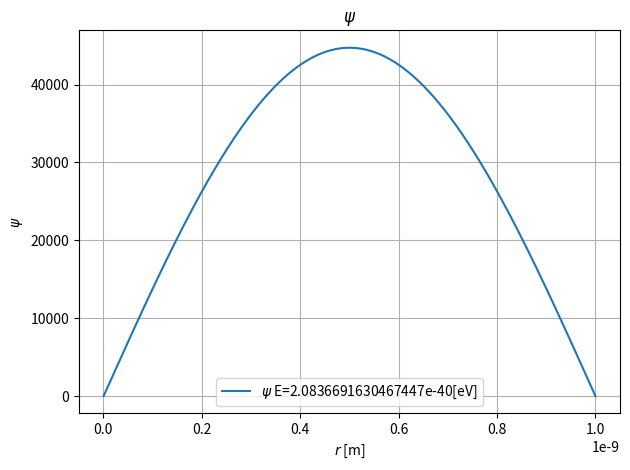

This chart was generated by the following Python code: (Note: this script raises an exception after producing the figure.)
import matplotlib.pyplot as plt
import numpy as np

class bcolors:
    HEADER = '\033[95m'
    OKBLUE = '\033[94m'
    OKCYAN = '\033[96m'
    OKGREEN = '\033[92m'
    WARNING = '\033[93m'
    FAIL = '\033[91m'
    ENDC = '\033[0m'
    BOLD = '\033[1m'
    UNDERLINE = '\033[4m'

def plotter(Func, name):
	linestyle=['solid', 'dotted', 'dashed', 'dashdot', (0, (5,10)), (0, (5,1)), (0, (3,10,1,10)), (0, (3,1,1,1))]
	i=0
	for i in range(len(Func)):
		plt.plot(r, Func[i], label=name +' E='+str(lmb*e)+'[eV]', linestyle=linestyle[i])
	plt.title(name)
	plt.legend(loc='best')
	plt.grid()
	plt.ylabel(str(name))
	plt.xlabel(r'$r$ [m]')
	plt.tight_layout()
	plt.savefig('graphs/'+str(name)+str('.eps'))
	plt.close()

def progonka_start_left(A, B, C, F, RB_Condition_alpha, RB_Condition_beta, LB_Condition):
	Func = np.zeros(len(r))
	alpha = np.zeros(len(r))
	beta = np.zeros(len(r))
	#RIGHT BORDER CONDITION 
	alpha[len(r)-1] = RB_Condition_alpha
	beta[len(r)-1] = RB_Condition_beta
	for i in reversed(range(len(r)-1)):	#CALCULATING ALPHA & BETA FROM R TO 0
		alpha[i] = A[i]/(C[i]-B[i]*alpha[i+1])
		beta[i] = (F[i]+B[i]*beta[i+1])/(C[i]-B[i]*alpha[i+1])
	#LEFT BORDER CONDITION
	Func[0] = LB_Condition
	for i in range(len(r)-1):	#CALCULATING A FUNCTION FROM 0 TO R
		Func[i+1] = alpha[i+1]*Func[i]+beta[i+1]		
	return Func

def psi_calc():	
	global lmb
	#SOLVING EQ ON psi
	lmb = 10**-20	#initial approx  sum(V)*h/2
	psi = np.ones(n+1)
	A=np.ones(n+1)
	B=np.ones(n+1)
	C=np.ones(n+1)
	for i in range(1, n):
		A[i] = -h_plank**2/(2*m*h**2)
		B[i] = -h_plank**2/(2*m*h**2)
		C[i] = -h_plank**2/(m*h**2)
	step = 1

	while True:
		F =  (V-lmb)*psi
		# F = np.ones(n+1)
		# for i in range(n+1):
		# 	if V[i]>lmb:
		# 		F[i] = (V[i]-lmb)*psi[i]
		# 	else:
		# 		F[i] = 0 
		#CONSIDER y[i]=alpha[i]*y[i-1]+beta[i]
		#LEFT BORDER CONDITION
		LB_Condition = 10**-60
		#RIGHT BORDER CONDITION 
		RB_Condition_alpha = 10**-60
		RB_Condition_beta = 10**-60	#RB_Condition_beta IS NOT 0 TO AVOID DIVISION BY ZERO ERROR
		psi = progonka_start_left(A, B, C, F, RB_Condition_alpha, RB_Condition_beta, LB_Condition)
		#NORMALIZATION integral{psi^2}=1
		summ = sum(psi**2)*h 	#calc integral
		print(summ, ' summ')
		# print(psi, ' psi')
		# print(F, 'F\n')
		psi = np.sqrt(psi**2/summ)	#bring value to the 1
		if step%10==0:
			print(lmb, ' lmb\n')
			if eps+1 > summ > 1-eps:
				break
			elif summ < 1:
				lmb *= 1.01
			elif summ > 1:
				lmb /= 1.01
		summ_prev = summ
		step+=1
	return psi

##########PARAMETERS##########
m = 1.6726219*10**-27 #kilograms proton mass
h_plank = 6.62607004*10**-34 #[m**2*kg/s]
e = 1.60217662*10**-19	#Electron charge
R = 10**-9	#[m] potential pit size
eps = 0.01	#error value
n = 1000
h = R/(n+0.5)
r = np.zeros(n+1)
for i in range(n+1):
	r[i] = h/2+i*h
V = 10**36*(r-R/2)**2	#particle potential energy
V[:] = 0
V[1:n-n//3] = 0
##############################
psi = psi_calc()

plotter([psi], r'$\psi$')
plotter([psi**2], r'$\psi^2$')
plotter([V], 'potential energy')